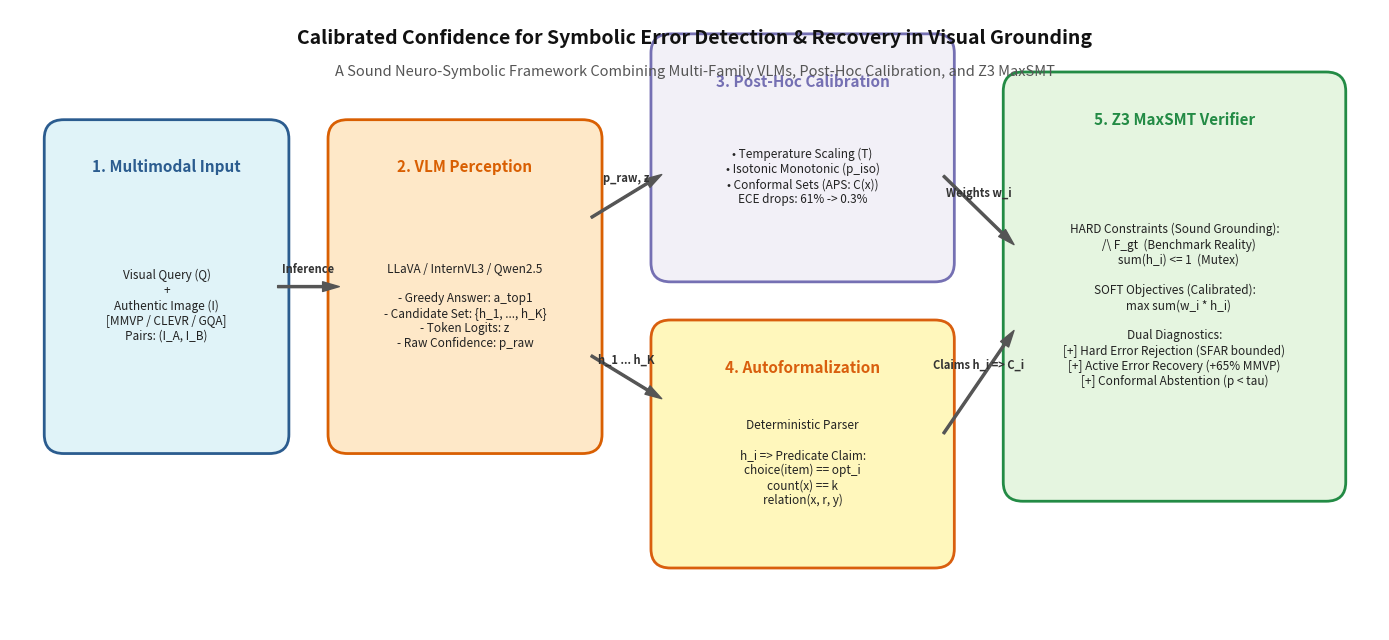

This chart was generated by the following Python code:
"""
Generate Figure 1: End-to-End Neuro-Symbolic Pipeline Diagram for Conference Publication.
"""

import os
import matplotlib.pyplot as plt
import matplotlib.patches as patches

def generate_figure_1(output_path: str = "results/figures/fig1_pipeline_architecture.png"):
    os.makedirs(os.path.dirname(output_path), exist_ok=True)

    fig, ax = plt.subplots(figsize=(14, 6.5), dpi=300)
    ax.set_xlim(0, 14)
    ax.set_ylim(0, 6.5)
    ax.axis("off")

    # Colors
    c_blue = "#2b5c8f"
    c_cyan = "#e0f3f8"
    c_orange = "#d95f02"
    c_light_orange = "#fee8c8"
    c_purple = "#7570b3"
    c_light_purple = "#f2f0f7"
    c_green = "#238b45"
    c_light_green = "#e5f5e0"
    c_dark = "#222222"

    def draw_box(x, y, w, h, title, subtitle, bg_color, border_color):
        box = patches.FancyBboxPatch(
            (x, y), w, h,
            boxstyle="round,pad=0.15,rounding_size=0.2",
            facecolor=bg_color, edgecolor=border_color, linewidth=2.0
        )
        ax.add_patch(box)
        ax.text(x + w/2, y + h - 0.35, title, ha="center", va="center", fontsize=11, fontweight="bold", color=border_color)
        ax.text(x + w/2, y + h/2 - 0.2, subtitle, ha="center", va="center", fontsize=8.5, color=c_dark)

    def draw_arrow(x1, y1, x2, y2, label=""):
        ax.annotate(
            "", xy=(x2, y2), xytext=(x1, y1),
            arrowprops=dict(facecolor="#555555", edgecolor="#555555", width=1.5, headwidth=7, shrink=0.05)
        )
        if label:
            ax.text((x1 + x2)/2, (y1 + y2)/2 + 0.18, label, ha="center", va="center", fontsize=8, fontweight="bold", color="#333333")

    # Stage 1: Input Query & Image
    draw_box(
        0.5, 2.0, 2.2, 3.2,
        "1. Multimodal Input",
        "Visual Query (Q)\n+\nAuthentic Image (I)\n[MMVP / CLEVR / GQA]\nPairs: (I_A, I_B)",
        c_cyan, c_blue
    )

    # Arrow 1 -> 2
    draw_arrow(2.7, 3.6, 3.4, 3.6, "Inference")

    # Stage 2: VLM Inference & Logprob Extraction
    draw_box(
        3.4, 2.0, 2.5, 3.2,
        "2. VLM Perception",
        "LLaVA / InternVL3 / Qwen2.5\n\n- Greedy Answer: a_top1\n- Candidate Set: {h_1, ..., h_K}\n- Token Logits: z\n- Raw Confidence: p_raw",
        c_light_orange, c_orange
    )

    # Arrow 2 -> 3 (Calibration)
    draw_arrow(5.9, 4.3, 6.7, 4.8, "p_raw, z")
    # Arrow 2 -> 4 (Autoformalization)
    draw_arrow(5.9, 2.9, 6.7, 2.4, "h_1 ... h_K")

    # Stage 3A: Calibration Layer (Top)
    draw_box(
        6.7, 3.8, 2.8, 2.3,
        "3. Post-Hoc Calibration",
        "• Temperature Scaling (T)\n• Isotonic Monotonic (p_iso)\n• Conformal Sets (APS: C(x))\nECE drops: 61% -> 0.3%",
        c_light_purple, c_purple
    )

    # Stage 3B: Deterministic Autoformalizer (Bottom)
    draw_box(
        6.7, 0.8, 2.8, 2.3,
        "4. Autoformalization",
        "Deterministic Parser\n\nh_i => Predicate Claim:\nchoice(item) == opt_i\ncount(x) == k\nrelation(x, r, y)",
        "#fff7bc", "#d95f0e"
    )

    # Convergence into Z3 MaxSMT
    draw_arrow(9.5, 4.8, 10.3, 4.0, "Weights w_i")
    draw_arrow(9.5, 2.0, 10.3, 3.2, "Claims h_i => C_i")

    # Stage 4: Z3 SMT / MaxSMT Verification
    draw_box(
        10.3, 1.5, 3.2, 4.2,
        "5. Z3 MaxSMT Verifier",
        "HARD Constraints (Sound Grounding):\n   /\\ F_gt  (Benchmark Reality)\n   sum(h_i) <= 1  (Mutex)\n\nSOFT Objectives (Calibrated):\n   max sum(w_i * h_i)\n\nDual Diagnostics:\n[+] Hard Error Rejection (SFAR bounded)\n[+] Active Error Recovery (+65% MMVP)\n[+] Conformal Abstention (p < tau)",
        c_light_green, c_green
    )

    # Title header
    ax.text(7.0, 6.2, "Calibrated Confidence for Symbolic Error Detection & Recovery in Visual Grounding",
            ha="center", va="center", fontsize=14, fontweight="bold", color="#111111")
    ax.text(7.0, 5.85, "A Sound Neuro-Symbolic Framework Combining Multi-Family VLMs, Post-Hoc Calibration, and Z3 MaxSMT",
            ha="center", va="center", fontsize=10.5, style="italic", color="#555555")

    plt.tight_layout()
    plt.savefig(output_path, dpi=300, bbox_inches="tight")
    plt.close()
    print(f"Saved Figure 1 (Pipeline Architecture) -> {output_path}")

if __name__ == "__main__":
    generate_figure_1()
